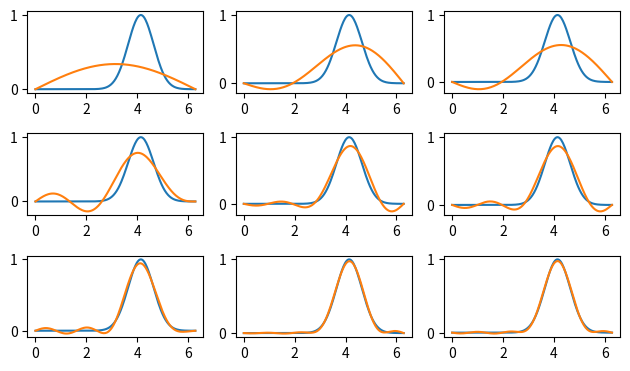

Python code for this plot:
import numpy as np 
import matplotlib.pyplot as plt
import scipy.linalg
from numpy.fft import fft, fftshift, ifft

n = 200 
x = np.linspace(0,2*np.pi,n)
# four generic sinosidel signals (1x) to (4x)
s1= np.sin(1*x)     ; s1=s1
s2= np.sin(2*x)+2.5 ; s2=s2
s3= np.sin(3*x)+5   ; s3=s3
s4= np.sin(4*x)+7.4 ; s4=s4
#gaussen function
f= np.exp(-2*np.square(x-(np.pi+1)))
# doting the func with every corodinate signal 
a1 =np.dot(f,s1); f1= a1*s1
a2 =np.dot(f,s2); f2= a1*s1+a2*s2
a3 =np.dot(f,s3); f3= a1*s1+a2*s2+a3*s3
a4 =np.dot(f,s4); f4= a1*s1+a2*s2+a3*s3+a4*s4

#doting with more sine funcs
fig = plt.figure()
approx=0*x
for k in range (9):
    ax= fig.add_subplot(4, 3, k+1)
    s=np.sin((k+1)*x/2); s=s/np.sqrt(np.dot(s,s))
    a=np.dot(f,s)
    approx=approx+a*s
    plt.plot(x,f,x,approx)

plt.tight_layout()
plt.show()
